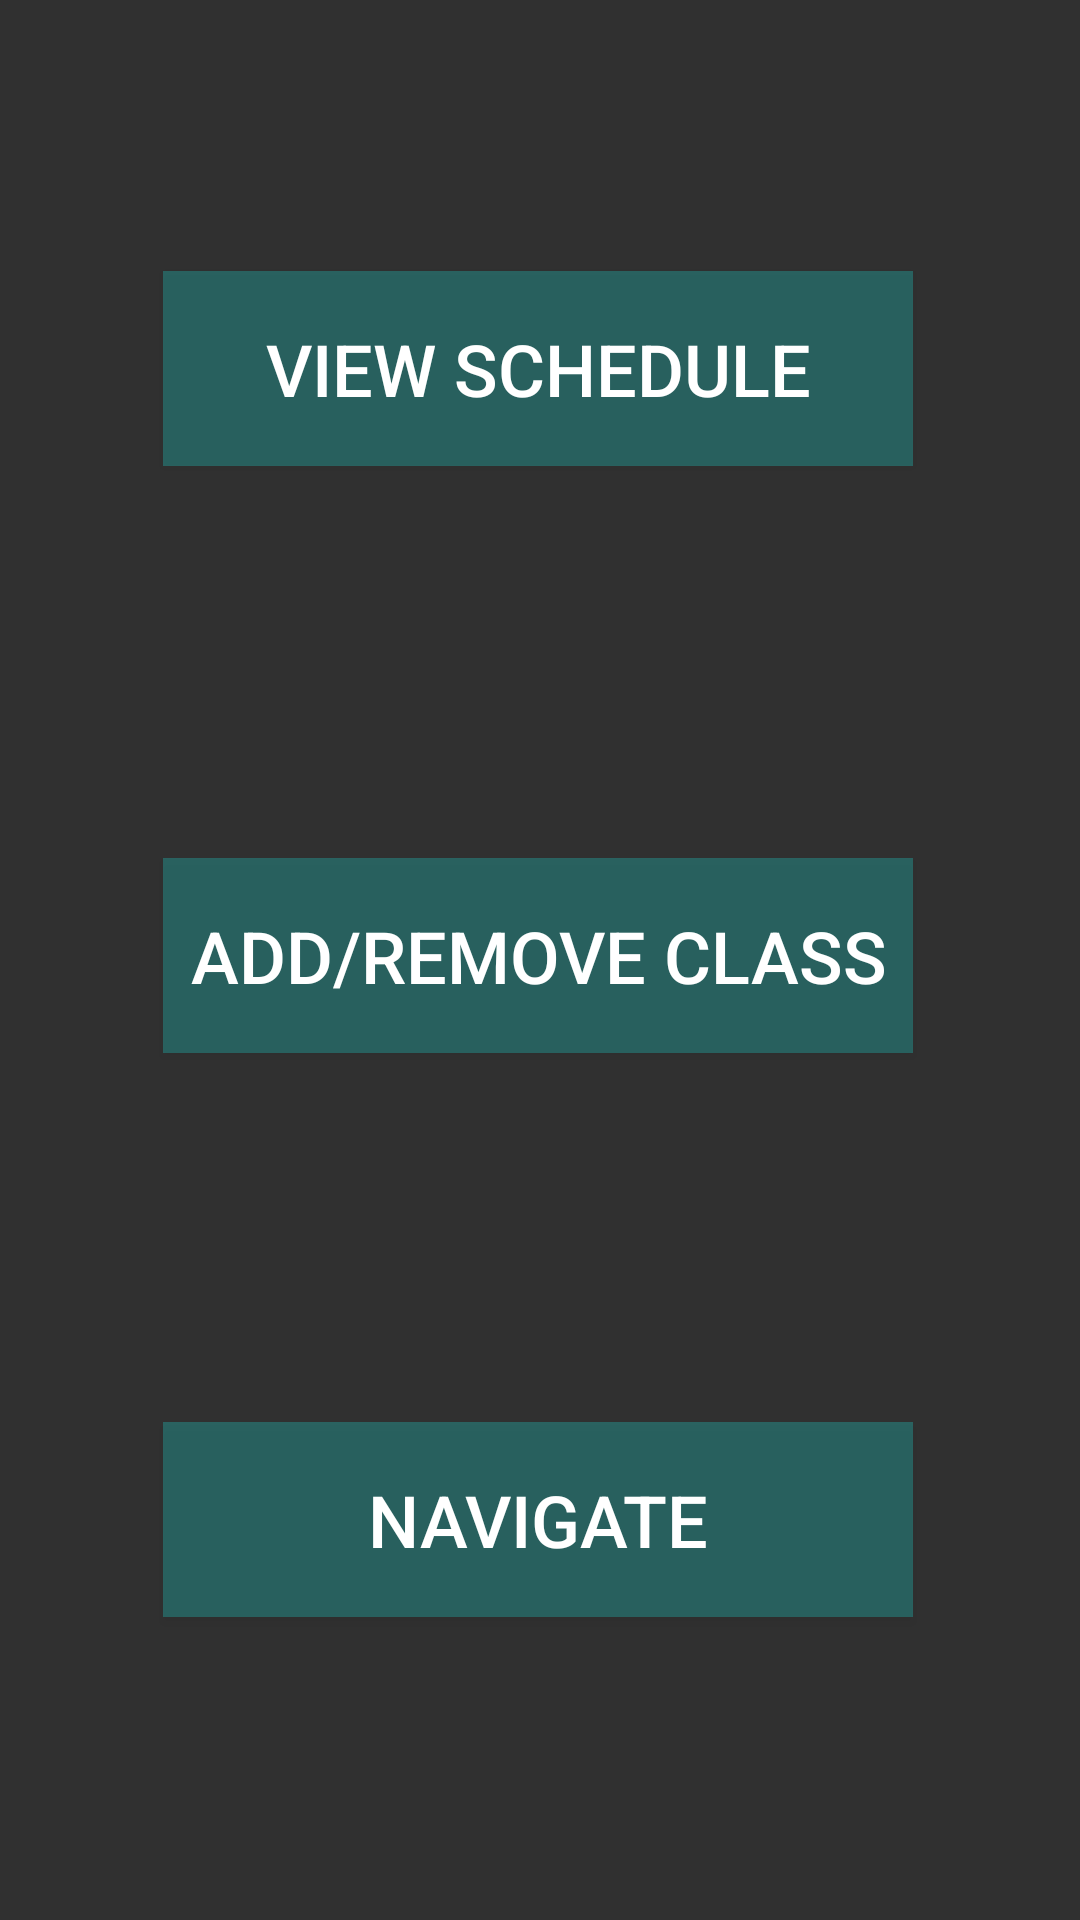

Produce the Android XML layout that renders to this screen, including the resource entries it uses.
<!-- AndroidManifest.xml: application theme AppTheme -->
<!-- res/layout/activity_mpage.xml -->
<?xml version="1.0" encoding="utf-8"?>
<android.support.constraint.ConstraintLayout
    xmlns:android="http://schemas.android.com/apk/res/android"
    xmlns:app="http://schemas.android.com/apk/res-auto"
    xmlns:tools="http://schemas.android.com/tools"
    android:background="@drawable/gradient"
    android:layout_width="match_parent"
    android:layout_height="match_parent">

    <Button
        android:id="@+id/btn_addrem"
        android:layout_width="250dp"
        android:layout_height="65dp"
        android:layout_marginStart="8dp"
        android:layout_marginLeft="8dp"
        android:layout_marginTop="8dp"
        android:layout_marginEnd="8dp"
        android:layout_marginRight="8dp"
        android:layout_marginBottom="8dp"
        android:background="@color/colorPrimary"
        android:text="Add/Remove Class"
        android:textColor="#FFFFFF"
        android:textSize="24sp"
        app:layout_constraintBottom_toBottomOf="parent"
        app:layout_constraintEnd_toEndOf="parent"
        app:layout_constraintHorizontal_bias="0.492"
        app:layout_constraintStart_toStartOf="parent"
        app:layout_constraintTop_toBottomOf="@+id/btn_schedule"
        app:layout_constraintVertical_bias="0.304" />

    <Button
        android:id="@+id/btn_schedule"
        android:layout_width="250dp"
        android:layout_height="65dp"
        android:layout_marginStart="8dp"
        android:layout_marginLeft="8dp"
        android:layout_marginTop="8dp"
        android:layout_marginEnd="8dp"
        android:layout_marginRight="8dp"
        android:layout_marginBottom="8dp"
        android:background="@color/colorPrimary"
        android:text="View Schedule"
        android:textColor="#FFFFFF"
        android:textSize="24sp"
        app:layout_constraintBottom_toBottomOf="parent"
        app:layout_constraintEnd_toEndOf="parent"
        app:layout_constraintHorizontal_bias="0.492"
        app:layout_constraintStart_toStartOf="parent"
        app:layout_constraintTop_toTopOf="parent"
        app:layout_constraintVertical_bias="0.147" />

    <Button
        android:id="@+id/btn_nav"
        android:layout_width="250dp"
        android:layout_height="65dp"
        android:layout_marginStart="8dp"
        android:layout_marginLeft="8dp"
        android:layout_marginTop="8dp"
        android:layout_marginEnd="8dp"
        android:layout_marginRight="8dp"
        android:layout_marginBottom="8dp"
        android:background="@color/colorPrimary"
        android:text="Navigate"
        android:textColor="#FFFFFF"
        android:textSize="24sp"
        app:layout_constraintBottom_toBottomOf="parent"
        app:layout_constraintEnd_toEndOf="parent"
        app:layout_constraintHorizontal_bias="0.492"
        app:layout_constraintStart_toStartOf="parent"
        app:layout_constraintTop_toBottomOf="@+id/btn_addrem"
        app:layout_constraintVertical_bias="0.553" />
</android.support.constraint.ConstraintLayout>
<!-- resources referenced by this layout -->
<resources>
  <color name="colorPrimary">#4C1BD5CF</color>
  <style name="AppTheme" parent="Theme.AppCompat.NoActionBar">
          <item name="colorPrimary">@color/toolbar</item>
          <item name="colorPrimaryDark">@color/accent</item>
          <item name="android:windowContentOverlay">@null</item>
          <item name="android:textColorPrimary">@color/toolbar_text</item>
          <item name="actionMenuTextColor">@color/toolbar_text</item>
          <item name="popupTheme">@style/ThemeOverlay.AppCompat.Light</item>
          <item name="colorControlActivated">@color/accent</item>
      </style>
  <color name="toolbar">#efefef</color>
  <color name="accent">#2789e4</color>
  <color name="toolbar_text">#8f000000</color>
</resources>
